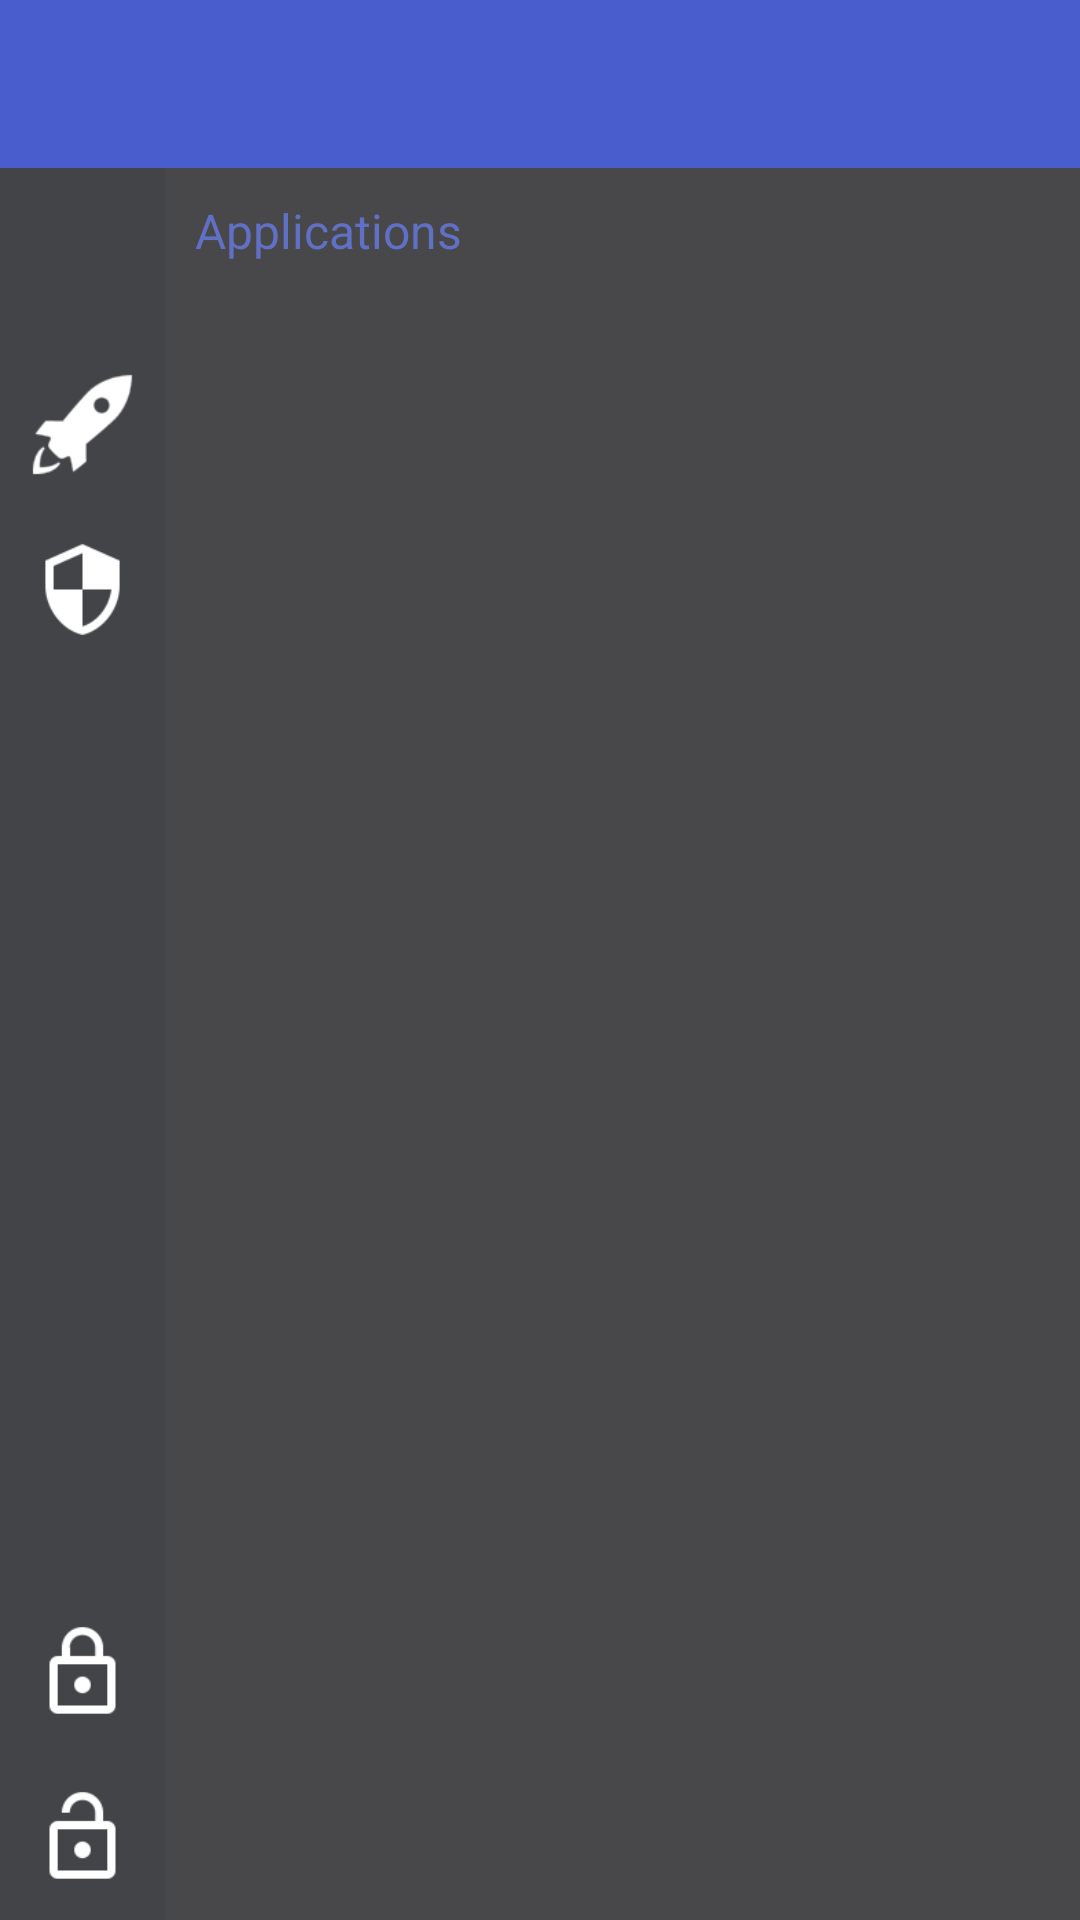

Android layout source for this screen:
<!-- AndroidManifest.xml: activity theme AppTheme.NoActionBar -->
<!-- res/layout/activity_main.xml -->
<?xml version="1.0" encoding="utf-8"?>
<RelativeLayout xmlns:android="http://schemas.android.com/apk/res/android"
    xmlns:app="http://schemas.android.com/apk/res-auto"
    xmlns:tools="http://schemas.android.com/tools"
    android:layout_width="match_parent"
    android:layout_height="match_parent"
    android:fitsSystemWindows="true"
    tools:context=".MainActivity"
    android:background="#48484b">

    <RelativeLayout
        android:layout_width="match_parent"
        android:layout_height="match_parent"
        android:background="#434447"
        android:id="@+id/relativeLayout"
        android:layout_alignTop="@+id/lockSettings"
        android:layout_alignRight="@+id/lockSettings"
        android:layout_alignEnd="@+id/lockSettings">

        <Button
            android:layout_width="55dp"
            android:layout_height="55dp"
            android:id="@+id/go_booster"
            android:layout_alignParentTop="true"
            android:layout_centerHorizontal="true"
            android:layout_marginTop="58dp"
            android:background="@drawable/ic_go_booster" />

        <Button
            android:layout_width="55dp"
            android:layout_height="55dp"
            android:id="@+id/goPerms"
            android:background="@drawable/ic_security"
            android:layout_below="@+id/go_booster"
            android:layout_centerHorizontal="true" />

        <Button
            android:layout_width="55dp"
            android:layout_height="55dp"
            android:id="@+id/unlock_all"
            android:background="@drawable/ic_unlocked"
            android:layout_alignParentBottom="true"
            android:layout_alignParentLeft="true"
            android:layout_alignParentStart="true" />

        <Button
            android:layout_width="55dp"
            android:layout_height="55dp"
            android:id="@+id/lock_all"
            android:background="@drawable/ic_locked"
            android:layout_above="@+id/unlock_all"
            android:layout_centerHorizontal="true" />

        <Button
            style="?android:attr/buttonStyleSmall"
            android:layout_width="55dp"
            android:layout_height="55dp"
            android:id="@+id/goLogs"
            android:layout_below="@+id/goPerms"
            android:layout_centerHorizontal="true"
            android:background="@drawable/ic_action_logs" />
    </RelativeLayout>

    <android.support.v7.widget.Toolbar
        xmlns:app="http://schemas.android.com/apk/res-auto"
        android:id="@+id/toolbar"
        android:layout_width="match_parent"
        android:layout_height="wrap_content"
        android:minHeight="?attr/actionBarSize"
        android:background="?attr/colorPrimary"
        app:theme="@style/ThemeOverlay.AppCompat.Dark.ActionBar"
        app:popupTheme="@style/ThemeOverlay.AppCompat.Light"/>


    <android.support.design.widget.AppBarLayout
        android:layout_width="match_parent"
        android:layout_height="wrap_content"
        android:theme="@style/AppTheme.AppBarOverlay"
        android:id="@+id/view">

    </android.support.design.widget.AppBarLayout>


    <ListView
        android:layout_width="300dp"
        android:layout_height="300dp"
        android:id="@+id/listApps"
        android:layout_alignParentBottom="true"
        android:layout_alignParentRight="true"
        android:layout_alignParentEnd="true"
        android:layout_below="@+id/textView3"
        android:layout_alignLeft="@+id/textView3"
        android:layout_alignStart="@+id/textView3" />

    <TextView
        android:layout_width="55dp"
        android:layout_height="55dp"
        android:textAppearance="?android:attr/textAppearanceSmall"
        android:id="@+id/lockSettings"
        android:background="@drawable/ic_action_settings"
        android:layout_below="@+id/toolbar"
        android:layout_alignParentLeft="true"
        android:layout_alignParentStart="true" />

    <TextView
        android:layout_width="wrap_content"
        android:layout_height="wrap_content"
        android:textAppearance="?android:attr/textAppearanceSmall"
        android:text="@string/apps"
        android:id="@+id/textView3"
        android:textColor="#6070c4"
        android:textSize="16dp"
        android:layout_alignTop="@+id/relativeLayout"
        android:layout_toRightOf="@+id/relativeLayout"
        android:layout_toEndOf="@+id/relativeLayout"
        android:layout_marginTop="10dp"
        android:layout_marginLeft="10dp" />

</RelativeLayout>
<!-- resources referenced by this layout -->
<resources>
  <!-- drawable ic_go_booster: png bitmap (drawable-hdpi, 1147 bytes) -->
  <!-- drawable ic_locked: png bitmap (drawable-hdpi, 632 bytes) -->
  <!-- drawable ic_security: png bitmap (drawable-hdpi, 973 bytes) -->
  <!-- drawable ic_unlocked: png bitmap (drawable-xhdpi, 853 bytes) -->
  <string name="apps">Applications</string>
  <style name="AppTheme.AppBarOverlay" parent="ThemeOverlay.AppCompat.Dark.ActionBar" />
  <style name="AppTheme.NoActionBar">
          <item name="windowActionBar">false</item>
          <item name="windowNoTitle">true</item>
      </style>
</resources>
